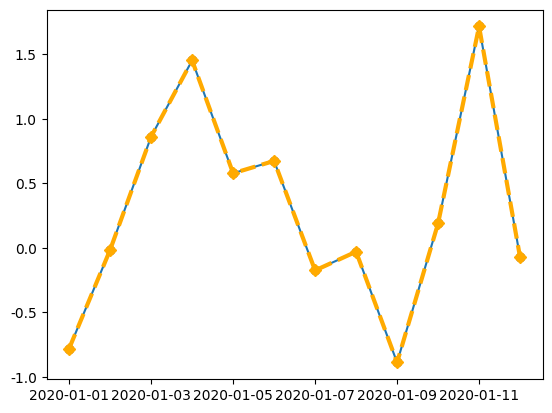

Reproduce this figure in Python.
import pandas as pd
import numpy as np

dates = pd.date_range('20200101', periods=12)
df = pd.DataFrame(np.random.randn(12, 4), index=dates, columns=list('ABCD'))
df

#                    A         B         C         D
# 2020-01-01  0.046485 -0.556209  1.062881 -1.174129
# 2020-01-02  1.066051 -0.343081  1.054913  1.601051
# 2020-01-03  0.191064 -0.386905  0.516403  0.259818
# 2020-01-04 -0.168462 -1.488041 -0.457658  0.913574
# 2020-01-05 -0.502614  1.235633 -0.578284 -0.362737
# 2020-01-06 -0.193310  0.652285 -0.346359  0.347364
# 2020-01-07  2.308562 -0.679108  0.856449  0.490840
# 2020-01-08  0.871489  0.338133 -0.163669  0.300147
# 2020-01-09 -1.245250  0.667357 -1.287782  1.494880
# 2020-01-10  0.387925 -1.058867 -0.397298  0.514921
# 2020-01-11 -0.440884  0.904307  1.338720  0.612919
# 2020-01-12 -0.864941 -0.358934 -0.203868 -1.191186

import matplotlib.pyplot as plt

# print(df.index)
plt.plot(df.index, df['A'], )  # 横 纵 坐标

plt.show() # 展示图片

plt.plot(df.index, df['A'],
         color='#FFAA00',  # 颜色
         linestyle='--',  # 线条样式
         linewidth=3,  # 线条宽度
         marker='D')  # 点标记

plt.show()

# seaborn其实是在matplotlib的基础上进行了更高级的API封装, 从而使绘图更容易, 更美观
import seaborn as sns

#  绘制散点图
plt.scatter(df.index, df['A'])
plt.show()

# 美观plt

sns.set_style('darkgrid')
plt.scatter(df.index, df['A'])
plt.show()
